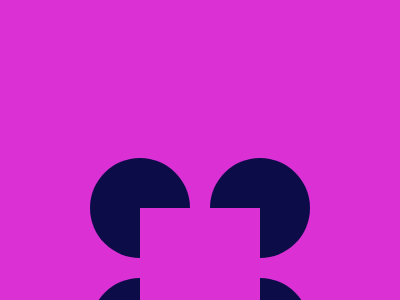

Recreate this image using only HTML and CSS.

<!-- file: t8.html -->
<!DOCTYPE html>
<html lang="en">
<head>
    <meta charset="UTF-8">
    <meta name="viewport" content="width=device-width, initial-scale=1.0">
    <title>Target-8</title>
    <link rel="stylesheet" href="t8.css">
</head>
<body>
        <div class="cir1"></div>
        <div class="cir2"></div>
        <div class="cir3"></div>
        <div class="cir4"></div>
        <div class="sq1"></div>
    
   
</body>
</html>

/* file: t8.css */
body{
    background:#DA30D4;
    display:flex;
    justify-content:center;
    align-items:center;
    position:relative;
    top:150px;
   
   
  }
  
   .cir1{
     height:100px;
     width:100px;
     background:#0C0C49;
     border-radius:50%;
     margin-bottom:120px;
     margin-left:-120px;
     
   }
   .cir2{
     height:100px;
     width:100px;
     background:#0C0C49;
     border-radius:50%;
     position:absolute;
     margin-top:-120px;
     margin-left:120px;
     
   
     
   }
   .cir3{
     height:100px;
     width:100px;
     background:#0C0C49;
     border-radius:50%;
     position:absolute;
     margin-bottom:-120px;
     margin-right:-120px;
   }
   .cir4{
     height:100px;
     width:100px;
     background:#0C0C49;
     border-radius:50%;
     position:absolute;
     margin-top:120px;
     margin-right:120px;
      
   }
   .sq1{
     height:120px;
     width:120px;
     background:#DA30D4;
     position:absolute;
   }
   
   

 
